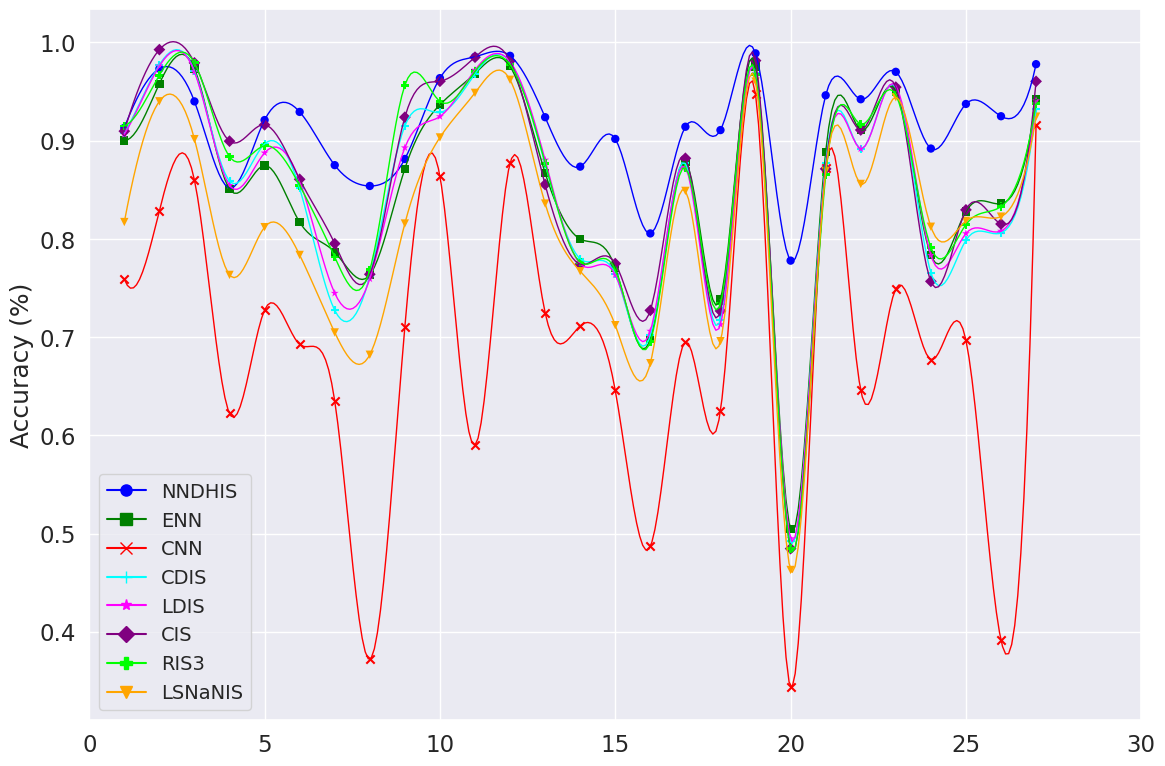
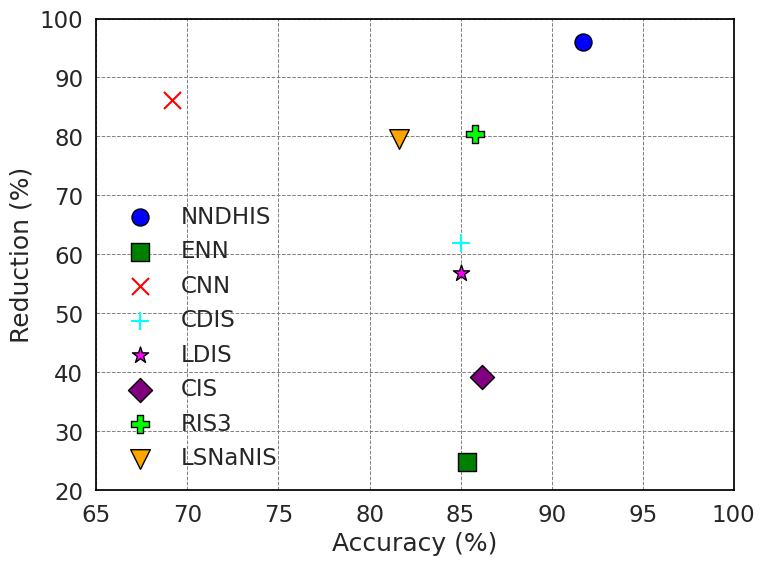
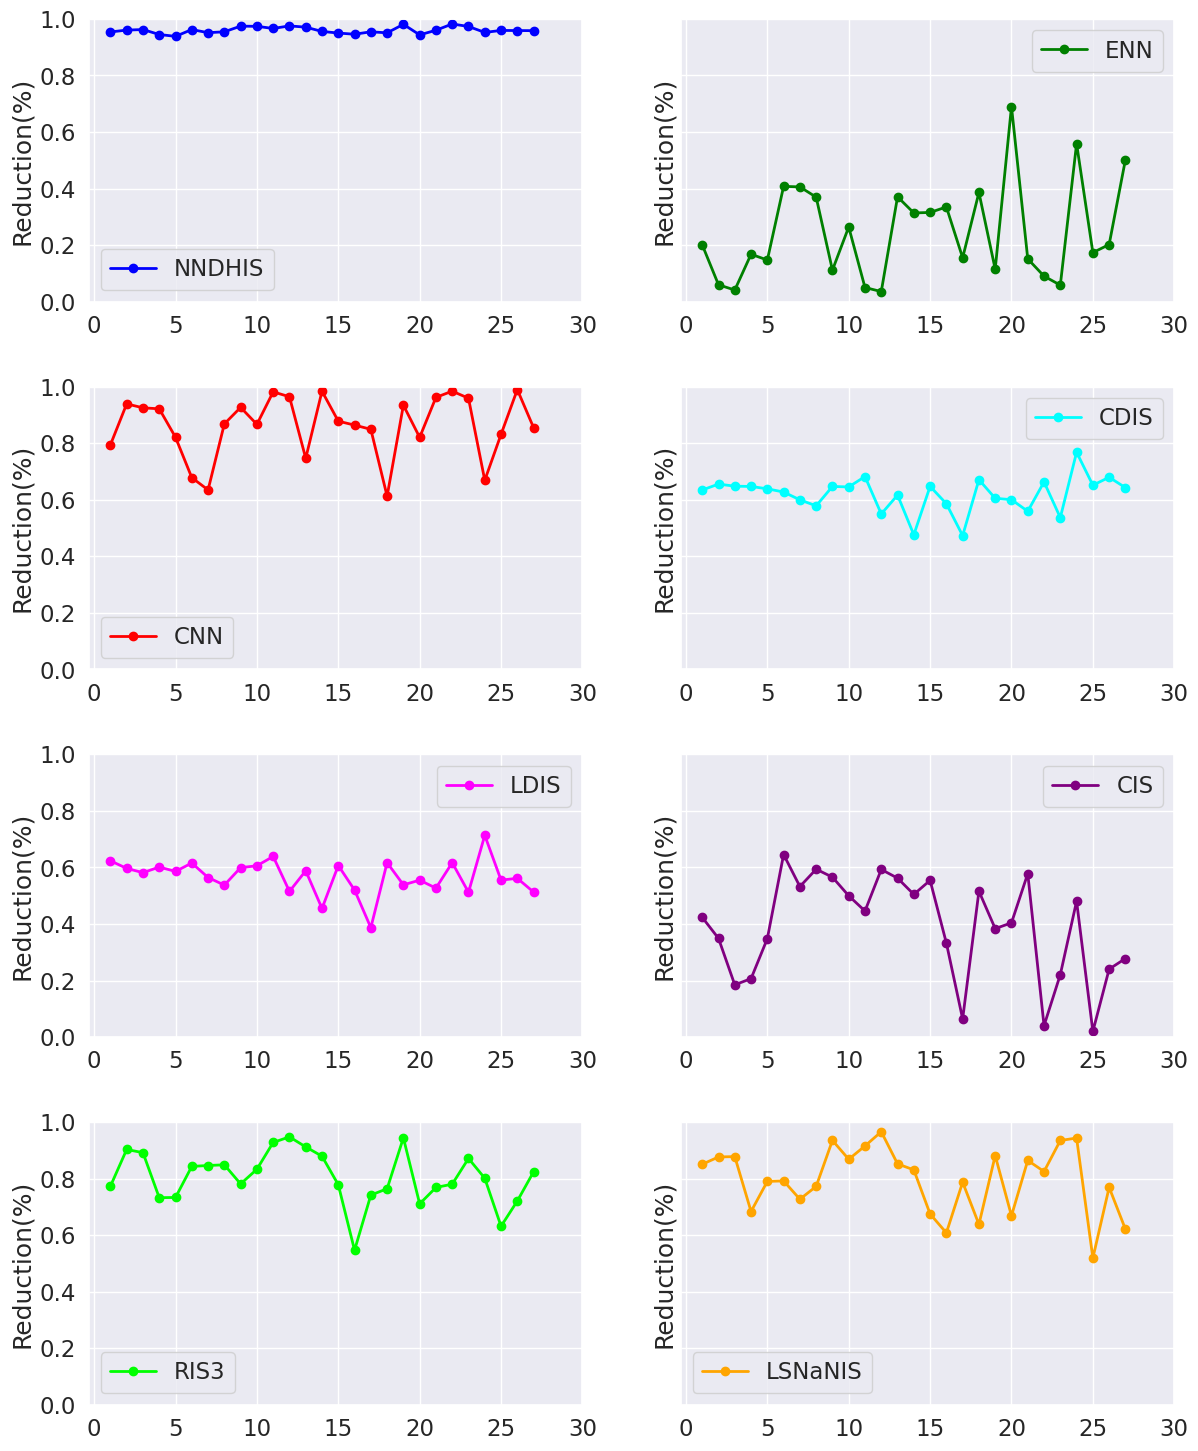
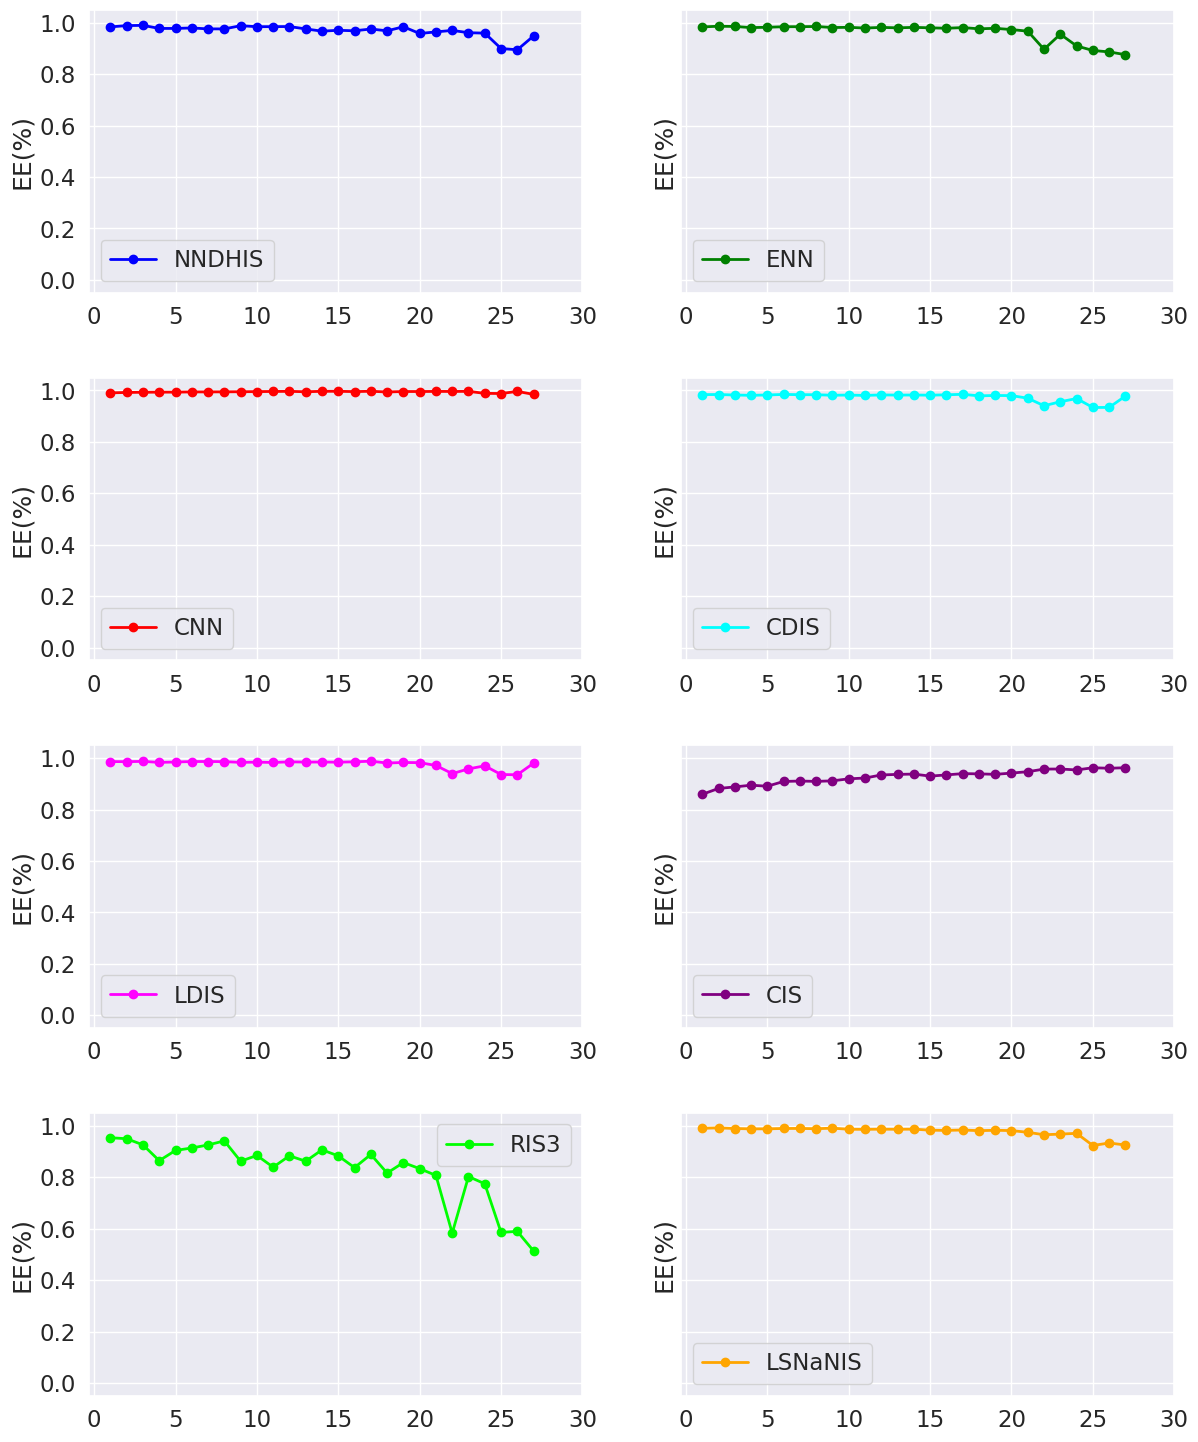
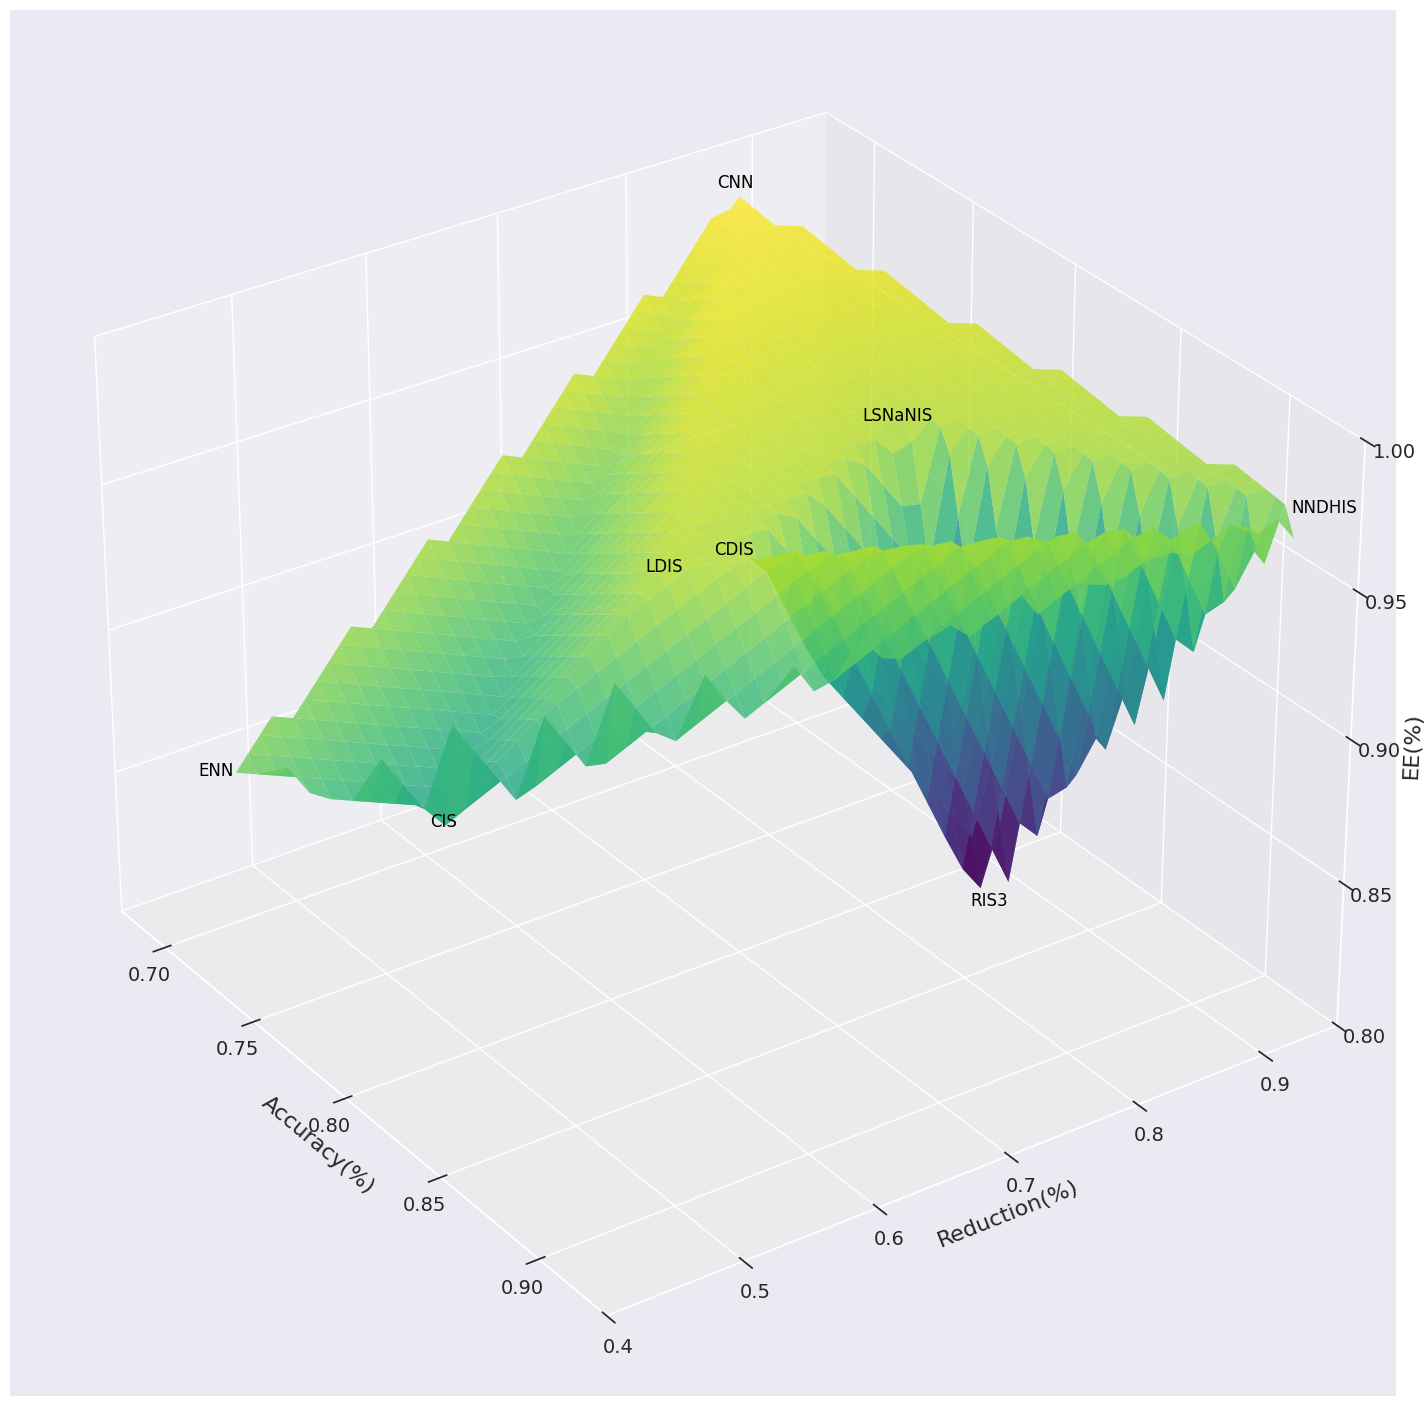

Python code for these plots, in order: (Note: this script raises an exception after producing the figures.)
#!/usr/bin/env python
# coding: utf-8

# In[3]:


import matplotlib.pyplot as plt
import seaborn as sns
import numpy as np
from scipy.interpolate import make_interp_spline
from matplotlib.lines import Line2D

# 数据
datasets = [
    "Appe", "Iris", "Wine", "Sonar", "Segm", "Heart", "Breast", "Haber", "Iono", "Vote",
    "Wdbc", "Wbc", "Austra", "Blood", "Diabetes", "Vehicle", "Vowel", "German", "Cloud",
    "CMC", "Copy", "Spam", "Wilt", "Wave", "EEG", "Gamma", "Letter"
]

NNDHIS = [0.9131, 0.9733, 0.9400, 0.8518, 0.9210, 0.9293, 0.8751, 0.8539, 0.8814, 0.9637, 
          0.9854, 0.9864, 0.9239, 0.8736, 0.9018, 0.8056, 0.9142, 0.9108, 0.9889, 0.7779, 
          0.9462, 0.9422, 0.9701, 0.8920, 0.9374, 0.9249, 0.9779]

ENN = [0.9003, 0.9580, 0.9734, 0.8507, 0.8748, 0.8170, 0.7866, 0.7634, 0.8715, 0.9366, 
       0.9684, 0.9758, 0.8672, 0.7999, 0.7708, 0.6982, 0.8788, 0.7389, 0.9754, 0.5044, 
       0.8886, 0.9109, 0.9512, 0.7834, 0.8280, 0.8359, 0.9420]

CNN = [0.7590, 0.8287, 0.8598, 0.6223, 0.7276, 0.6926, 0.6351, 0.3720, 0.7105, 0.8638, 
       0.5900, 0.8771, 0.7249, 0.7115, 0.6457, 0.4869, 0.6951, 0.6251, 0.9474, 0.3435, 
       0.8721, 0.6460, 0.7493, 0.6772, 0.6969, 0.3915, 0.9160]

CDIS = [0.9075, 0.9773, 0.9710, 0.8590, 0.8967, 0.8515, 0.7274, 0.7623, 0.9151, 0.9287, 
        0.9680, 0.9804, 0.8761, 0.7797, 0.7643, 0.7017, 0.8768, 0.7175, 0.9684, 0.4928, 
        0.8777, 0.8920, 0.9541, 0.7658, 0.7986, 0.8061, 0.9324]

LDIS = [0.9065, 0.9760, 0.9702, 0.8545, 0.8876, 0.8593, 0.7448, 0.7594, 0.8929, 0.9246, 
        0.9719, 0.9804, 0.8804, 0.7746, 0.7635, 0.7062, 0.8727, 0.7129, 0.9679, 0.4949, 
        0.8737, 0.8918, 0.9558, 0.7834, 0.8055, 0.8080, 0.9408]

CIS = [0.9097, 0.9927, 0.9792, 0.8995, 0.9162, 0.8607, 0.7952, 0.7640, 0.9239, 0.9605, 
       0.9850, 0.9813, 0.8554, 0.7742, 0.7749, 0.7273, 0.8821, 0.7267, 0.9815, 0.4847, 
       0.8713, 0.9109, 0.9545, 0.7568, 0.8296, 0.8152, 0.9604]

RIS3 = [0.9150, 0.9667, 0.9792, 0.8837, 0.8948, 0.8544, 0.7816, 0.7685, 0.9564, 0.9400, 
        0.9705, 0.9775, 0.8771, 0.7762, 0.7685, 0.6955, 0.8723, 0.7343, 0.9677, 0.4847, 
        0.8652, 0.9168, 0.9467, 0.7915, 0.8146, 0.8329, 0.9378]

LSNaNIS = [0.8172, 0.9401, 0.9016, 0.7634, 0.8120, 0.7837, 0.7048, 0.6821, 0.8157, 0.9033, 
           0.9487, 0.9620, 0.8360, 0.7671, 0.7122, 0.6735, 0.8489, 0.6959, 0.9602, 0.4630, 
           0.8693, 0.8560, 0.9442, 0.8124, 0.8184, 0.8227, 0.9245]

# 设置图形样式
sns.set(font="Times New Roman", font_scale=1.5)
plt.figure(figsize=(12, 8), dpi=500)

# 为每个算法生成平滑曲线
x = np.arange(len(datasets))

def smooth_curve(y, x):
    x_new = np.linspace(x.min(), x.max(), 300)
    spline = make_interp_spline(x, y, k=3)
    y_smooth = spline(x_new)
    return x_new, y_smooth

x_new, NNDHIS_smooth = smooth_curve(NNDHIS, x)
_, ENN_smooth = smooth_curve(ENN, x)
_, CNN_smooth = smooth_curve(CNN, x)
_, CDIS_smooth = smooth_curve(CDIS, x)
_, LDIS_smooth = smooth_curve(LDIS, x)
_, CIS_smooth = smooth_curve(CIS, x)
_, RIS3_smooth = smooth_curve(RIS3, x)
_, LSNaNIS_smooth = smooth_curve(LSNaNIS, x)

# 颜色和标记风格
colors = ['blue', 'green', 'red', 'cyan', 'magenta', 'purple', 'lime', 'orange']
markers = ['o', 's', 'x', '+', '*', 'D', 'P', 'v']

# 绘制曲线和散点
for i, (y_smooth, color, marker, label) in enumerate(zip(
        [NNDHIS_smooth, ENN_smooth, CNN_smooth, CDIS_smooth, LDIS_smooth, CIS_smooth, RIS3_smooth, LSNaNIS_smooth],
        colors, markers, ['NNDHIS', 'ENN', 'CNN', 'CDIS', 'LDIS', 'CIS', 'RIS3', 'LSNaNIS'])):
    plt.plot(x_new + 1, y_smooth, color=color, linewidth=1, label=label)  # Offset x-values by 1
    plt.scatter(x + 1, [NNDHIS, ENN, CNN, CDIS, LDIS, CIS, RIS3, LSNaNIS][i], color=color, marker=marker, edgecolor='none')  # Remove edge color

# 设置自定义图例，标记和线条
legend_labels = [Line2D([0], [0], color=c, marker=m, markersize=8, linestyle='-', label=l) 
                 for c, m, l in zip(colors, markers, ['NNDHIS', 'ENN', 'CNN', 'CDIS', 'LDIS', 'CIS', 'RIS3', 'LSNaNIS'])]
plt.legend(handles=legend_labels, loc='lower left', bbox_to_anchor=(0, 0), prop={'size': 14})

# 设置标题和标签
plt.ylabel("Accuracy (%)")
plt.xticks(ticks=np.arange(0, 31, 5), labels=[f'{i}' for i in range(0, 31, 5)])
plt.xlim(0, 30)  # 设置x轴范围
plt.grid(True)

# 展示图形
plt.tight_layout()
plt.show()


# In[6]:


import matplotlib.pyplot as plt
import seaborn as sns
colors = ['blue', 'green', 'red', 'cyan', 'magenta', 'purple', 'lime', 'orange']
markers = ['o', 's', 'x', '+', '*', 'D', 'P', 'v']
# Data and corresponding markers/colors for each algorithm
methods = {
    "NNDHIS": {"accuracy": 91.71, "reduction": 95.94, "marker": markers[0], "color": colors[0]},
    "ENN": {"accuracy": 85.37, "reduction": 24.73, "marker": markers[1], "color": colors[1]},
    "CNN": {"accuracy": 69.14, "reduction": 86.11, "marker": markers[2], "color": colors[2]},
    "CDIS": {"accuracy": 85.00, "reduction": 61.93, "marker": markers[3], "color": colors[3]},
    "LDIS": {"accuracy": 85.04, "reduction": 56.76, "marker": markers[4], "color": colors[4]},
    "CIS": {"accuracy": 86.20, "reduction": 39.13, "marker": markers[5], "color": colors[5]},
    "RIS3": {"accuracy": 85.82, "reduction": 80.48, "marker": markers[6], "color": colors[6]},
    "LSNaNIS": {"accuracy": 81.63, "reduction": 79.50, "marker": markers[7], "color": colors[7], "markersize": 200}
}

# Set up the figure and style
sns.set(style="whitegrid", font="Arial", font_scale=1.5)
plt.rcParams['font.family'] = 'Times New Roman'
plt.figure(figsize=(8, 6), dpi=300)

# Plot each algorithm
for method, props in methods.items():
    plt.scatter(
        props["accuracy"], props["reduction"], 
        marker=props["marker"], color=props["color"], 
        s=props.get("markersize", 150), label=method, edgecolor='black'
    )

# Customize the plot to resemble Nature style
plt.xlabel('Accuracy (%)')
plt.ylabel('Reduction (%)')
plt.xlim(65, 100)
plt.ylim(20, 100)
plt.legend(frameon=False)
plt.grid(True, linestyle='--', linewidth=0.7, color='gray')

# Adjusting the figure layout and aesthetics
plt.tight_layout()

# Make the border (spines) black
ax = plt.gca()
ax.spines['top'].set_color('black')
ax.spines['right'].set_color('black')
ax.spines['bottom'].set_color('black')
ax.spines['left'].set_color('black')

# Show the plot
plt.show()


# In[7]:


import matplotlib.pyplot as plt
import seaborn as sns
import numpy as np

# Sample data
datasets = [f"Dataset {i+1}" for i in range(27)]
data = {
    "NNDHIS": [0.9535,0.9601,0.9620,0.9445,0.9379,0.9620,0.9509,0.9541,0.9741,0.9734,0.9659,0.9749,0.9705,0.9553,0.9497,0.9454,0.9541,0.9504,0.9804,0.9432,0.9596,0.9817,0.9729,0.9519,0.9589,0.9585,0.9581],
    "ENN": [0.2009, 0.0597, 0.0411, 0.1677, 0.1471, 0.4076, 0.4058, 0.3695, 0.1115, 0.2639, 0.0500, 0.0357, 0.3707, 0.3136, 0.3154, 0.3348, 0.1551, 0.3860, 0.1147, 0.6899, 0.1513, 0.0902, 0.0584, 0.5587, 0.1734, 0.2020, 0.5018],
    "CNN": [0.7937, 0.9386, 0.9247, 0.9212, 0.8206, 0.6779, 0.6344, 0.8678, 0.9262, 0.8662, 0.9811, 0.9638, 0.7463, 0.9834, 0.8775, 0.8636, 0.8487, 0.6122, 0.9340, 0.8202, 0.9616, 0.9836, 0.9586, 0.6685, 0.8308, 0.9891, 0.8544],
    "CDIS": [0.6342, 0.6550, 0.6477, 0.6467, 0.6383, 0.6270, 0.5994, 0.5782, 0.6467, 0.6450, 0.6817, 0.5495, 0.6162, 0.4758, 0.6471, 0.5855, 0.4729, 0.6706, 0.6048, 0.5999, 0.5590, 0.6627, 0.5365, 0.7676, 0.6510, 0.6792, 0.6425],
    "LDIS": [0.6233, 0.5964, 0.5813, 0.6011, 0.5857, 0.6154, 0.5642, 0.5373, 0.5991, 0.6057, 0.6386, 0.5151, 0.5879, 0.4548, 0.6066, 0.5199, 0.3868, 0.6167, 0.5382, 0.5548, 0.5266, 0.6167, 0.5119, 0.7133, 0.5550, 0.5613, 0.5127],
    "CIS": [0.4233, 0.3490, 0.1847, 0.2067, 0.3481, 0.6455, 0.5322, 0.5936, 0.5654, 0.4996, 0.4457, 0.5926, 0.5620, 0.5044, 0.5542, 0.3324, 0.0641, 0.5158, 0.3835, 0.4039, 0.5779, 0.0403, 0.2210, 0.4805, 0.0200, 0.2403, 0.2778],
    "RIS3": [0.7727, 0.9027, 0.8914, 0.7323, 0.7330, 0.8429, 0.8460, 0.8485, 0.7809, 0.8327, 0.9275, 0.9472, 0.9118, 0.8789, 0.7781, 0.5465, 0.7415, 0.7639, 0.9439, 0.7104, 0.7684, 0.7800, 0.8710, 0.8010, 0.6313, 0.7206, 0.8238],
    "LSNaNIS": [0.8504, 0.8762, 0.8775, 0.6834, 0.7899, 0.7915, 0.7268, 0.7722, 0.9348, 0.8680, 0.9151, 0.9655, 0.8518, 0.8306, 0.6747, 0.6078, 0.7870, 0.6378, 0.8811, 0.6681, 0.8641, 0.8247, 0.9345, 0.9431, 0.5188, 0.7687, 0.6208]
}

# Set up the seaborn style and font
sns.set(font="Times New Roman", font_scale=1.5)
fig, axes = plt.subplots(nrows=4, ncols=2, figsize=(14, 18), sharey=True, dpi=300)
fig.subplots_adjust(hspace=0.3, wspace=0.2)

# More distinct and professional color palette
colors = ['blue', 'green', 'red', 'cyan', 'magenta', 'purple', 'lime', 'orange']

# Plot each algorithm
for idx, (algo, scores) in enumerate(data.items()):
    row, col = divmod(idx, 2)
    ax = axes[row, col]
    ax.plot(range(1, 28), scores, marker='o', color=colors[idx], label=algo, linestyle='-', linewidth=2)
    ax.set_xticks(np.arange(0, 31, 5))
    ax.set_xticklabels(np.arange(0, 31, 5))
    ax.set_ylabel('Reduction(%)', fontsize=18)
    ax.legend(loc='best')
    ax.grid(True)  # Remove grid lines
    ax.set_ylim(0, 1)  # Set consistent y-axis range

# Remove empty subplots
for i in range(len(data), 8):
    fig.delaxes(axes[i // 2, i % 2])

plt.show()


# In[1]:


import matplotlib.pyplot as plt
import seaborn as sns
import numpy as np

# Sample data
datasets = [f"Dataset {i+1}" for i in range(27)]
data = {
    "NNDHIS": [0.9835, 0.9886, 0.9895, 0.9775, 0.9776, 0.9794, 0.9758, 0.9757, 0.9882, 0.9843, 0.9846, 0.9849, 0.9756, 0.9670, 0.9703, 0.9684, 0.9753, 0.9683, 0.9840, 0.9579, 0.9641, 0.9699, 0.9609, 0.9593, 0.8994, 0.8946, 0.9484],
    "ENN": [0.9835, 0.9861, 0.9852, 0.9808, 0.9821, 0.9842, 0.9844, 0.9851, 0.9811, 0.9818, 0.9791, 0.9816, 0.9799, 0.9817, 0.9800, 0.9782, 0.9809, 0.9761, 0.9780, 0.9732, 0.9669, 0.8964, 0.9551, 0.9095, 0.8918, 0.8863, 0.8755],
    "CNN": [0.9904, 0.9919, 0.9926, 0.9931, 0.9931, 0.9940, 0.9940, 0.9943, 0.9947, 0.9952, 0.9958, 0.9962, 0.9946, 0.9964, 0.9964, 0.9952, 0.9966, 0.9937, 0.9956, 0.9955, 0.9960, 0.9958, 0.9962, 0.9884, 0.9878, 0.9959, 0.9845],
    "CDIS": [0.9835, 0.9839, 0.9820, 0.9808, 0.9821, 0.9842, 0.9833, 0.9831, 0.9811, 0.9818, 0.9803, 0.9824, 0.9817, 0.9820, 0.9813, 0.9828, 0.9847, 0.9788, 0.9801, 0.9797, 0.9695, 0.9402, 0.9558, 0.9683, 0.9335, 0.9337, 0.9780],
    "LDIS": [0.9865, 0.9861, 0.9872, 0.9833, 0.9848, 0.9866, 0.9867, 0.9862, 0.9834, 0.9843, 0.9830, 0.9854, 0.9845, 0.9847, 0.9841, 0.9856, 0.9879, 0.9809, 0.9829, 0.9823, 0.9713, 0.9396, 0.9580, 0.9700, 0.9361, 0.9352, 0.9803],
    "CIS": [0.8591, 0.8819, 0.8879, 0.8946, 0.8906, 0.9091, 0.9108, 0.9094, 0.9115, 0.9194, 0.9224, 0.9344, 0.9366, 0.9378, 0.9299, 0.9346, 0.9396, 0.9387, 0.9368, 0.9417, 0.9471, 0.9572, 0.9576, 0.9539, 0.9624, 0.9605, 0.9625],
    "RIS3": [0.9537, 0.9497, 0.9259, 0.8644, 0.9043, 0.9137, 0.9256, 0.9413, 0.8622, 0.8847, 0.8391, 0.8834, 0.8622, 0.9066, 0.8830, 0.8374, 0.8887, 0.8162, 0.8570, 0.8334, 0.8071, 0.5825, 0.8026, 0.7746, 0.5856, 0.5893, 0.5131],
    "LSNaNIS": [0.9904, 0.9919, 0.9895, 0.9881, 0.9882, 0.9896, 0.9897, 0.9887, 0.9908, 0.9866, 0.9863, 0.9869, 0.9865, 0.9870, 0.9830, 0.9821, 0.9837, 0.9811, 0.9826, 0.9814, 0.9747, 0.9652, 0.9678, 0.9707, 0.9234, 0.9332, 0.9253]
}
# Set up the seaborn style and font
sns.set(font="Times New Roman", font_scale=1.5)
fig, axes = plt.subplots(nrows=4, ncols=2, figsize=(14, 18), sharey=True, dpi=300)
fig.subplots_adjust(hspace=0.3, wspace=0.2)

# More distinct and professional color palette
colors = ['blue', 'green', 'red', 'cyan', 'magenta', 'purple', 'lime', 'orange']


# Plot each algorithm
for idx, (algo, scores) in enumerate(data.items()):
    row, col = divmod(idx, 2)
    ax = axes[row, col]
    ax.plot(range(1, 28), scores, marker='o', color=colors[idx], label=algo, linestyle='-', linewidth=2)
    ax.set_xticks(np.arange(0, 31, 5))
    ax.set_xticklabels(np.arange(0, 31, 5))
    ax.set_ylabel('EE(%)', fontsize=18)
    ax.legend(loc='best')
    ax.grid(True)  # Remove grid lines
    ax.set_ylim(-0.05, 1.05)  # Set consistent y-axis range

# Remove empty subplots
for i in range(len(data), 8):
    fig.delaxes(axes[i // 2, i % 2])

plt.show()


# In[2]:


import matplotlib.pyplot as plt
from mpl_toolkits.mplot3d import Axes3D
import numpy as np
from scipy.interpolate import griddata

# 数据
accuracy = np.array([0.9171, 0.8537, 0.6914, 0.8500, 0.8504, 0.8620, 0.8582, 0.8163])
reduction_rate = np.array([0.9594, 0.247284327, 0.861068609, 0.619288165, 0.567636911, 0.391283901, 0.804778934, 0.794997403])
time = np.array([0.9686, 0.9631, 0.9938, 0.9748, 0.9773, 0.9270, 0.8292, 0.9776])
algorithms = ['NNDHIS', 'ENN', 'CNN', 'CDIS', 'LDIS', 'CIS', 'RIS3', 'LSNaNIS']

# 创建网格
accuracy_grid, reduction_rate_grid = np.meshgrid(np.linspace(accuracy.min(), accuracy.max(), 50),
                                                 np.linspace(reduction_rate.min(), reduction_rate.max(), 50))

# 使用 griddata 进行插值
time_grid = griddata((accuracy, reduction_rate), time, (accuracy_grid, reduction_rate_grid), method='linear')
plt.rcParams['font.family'] = 'Times New Roman'
# 创建图形
fig = plt.figure(figsize=(20, 18),dpi=500)
ax = fig.add_subplot(111, projection='3d')

# 绘制曲面图
surf = ax.plot_surface(accuracy_grid, reduction_rate_grid, time_grid, cmap='viridis', edgecolor='none', alpha=0.8)

# 添加标签
ax.set_xlabel('Accuracy(%)', fontsize=16)
ax.set_ylabel('Reduction(%)', fontsize=16)
ax.set_zlabel('EE(%)', fontsize=16, rotation=90)

# 标记算法位置，调整 `ENN` 和 `NNDHIS` 的位置
offset = 0.0001
for i, txt in enumerate(algorithms):
    # 为 `ENN` 和 `NNDHIS` 设定不同的偏移量
    if txt in ['ENN','CNN', 'NDHIS']:
        ax.text(accuracy[i], reduction_rate[i], time[i] + offset * 0.5, txt, fontsize=12, ha='center', color='black')
    else:
        ax.text(accuracy[i], reduction_rate[i], time[i] + offset, txt, fontsize=12, ha='center', color='black')

# 设置 y 轴范围
ax.set_ylim(0.4, reduction_rate.max())

# 设置 z 轴范围和刻度间隔
ax.set_zlim(0.8, 1)
ax.set_zticks(np.arange(0.8, 1.05, 0.05))

# 调整坐标轴刻度
ax.tick_params(axis='both', which='major', labelsize=14)

# 调整视角
ax.view_init(elev=30, azim=-35)

# 移动 z 轴到左边
ax.zaxis.set_label_position('left')
ax.zaxis.set_ticks_position('none')

# 保存图形为高分辨率图片
fig.savefig('3d_surface_plot.png', dpi=300)

# 显示图形
plt.show()


# In[ ]:




